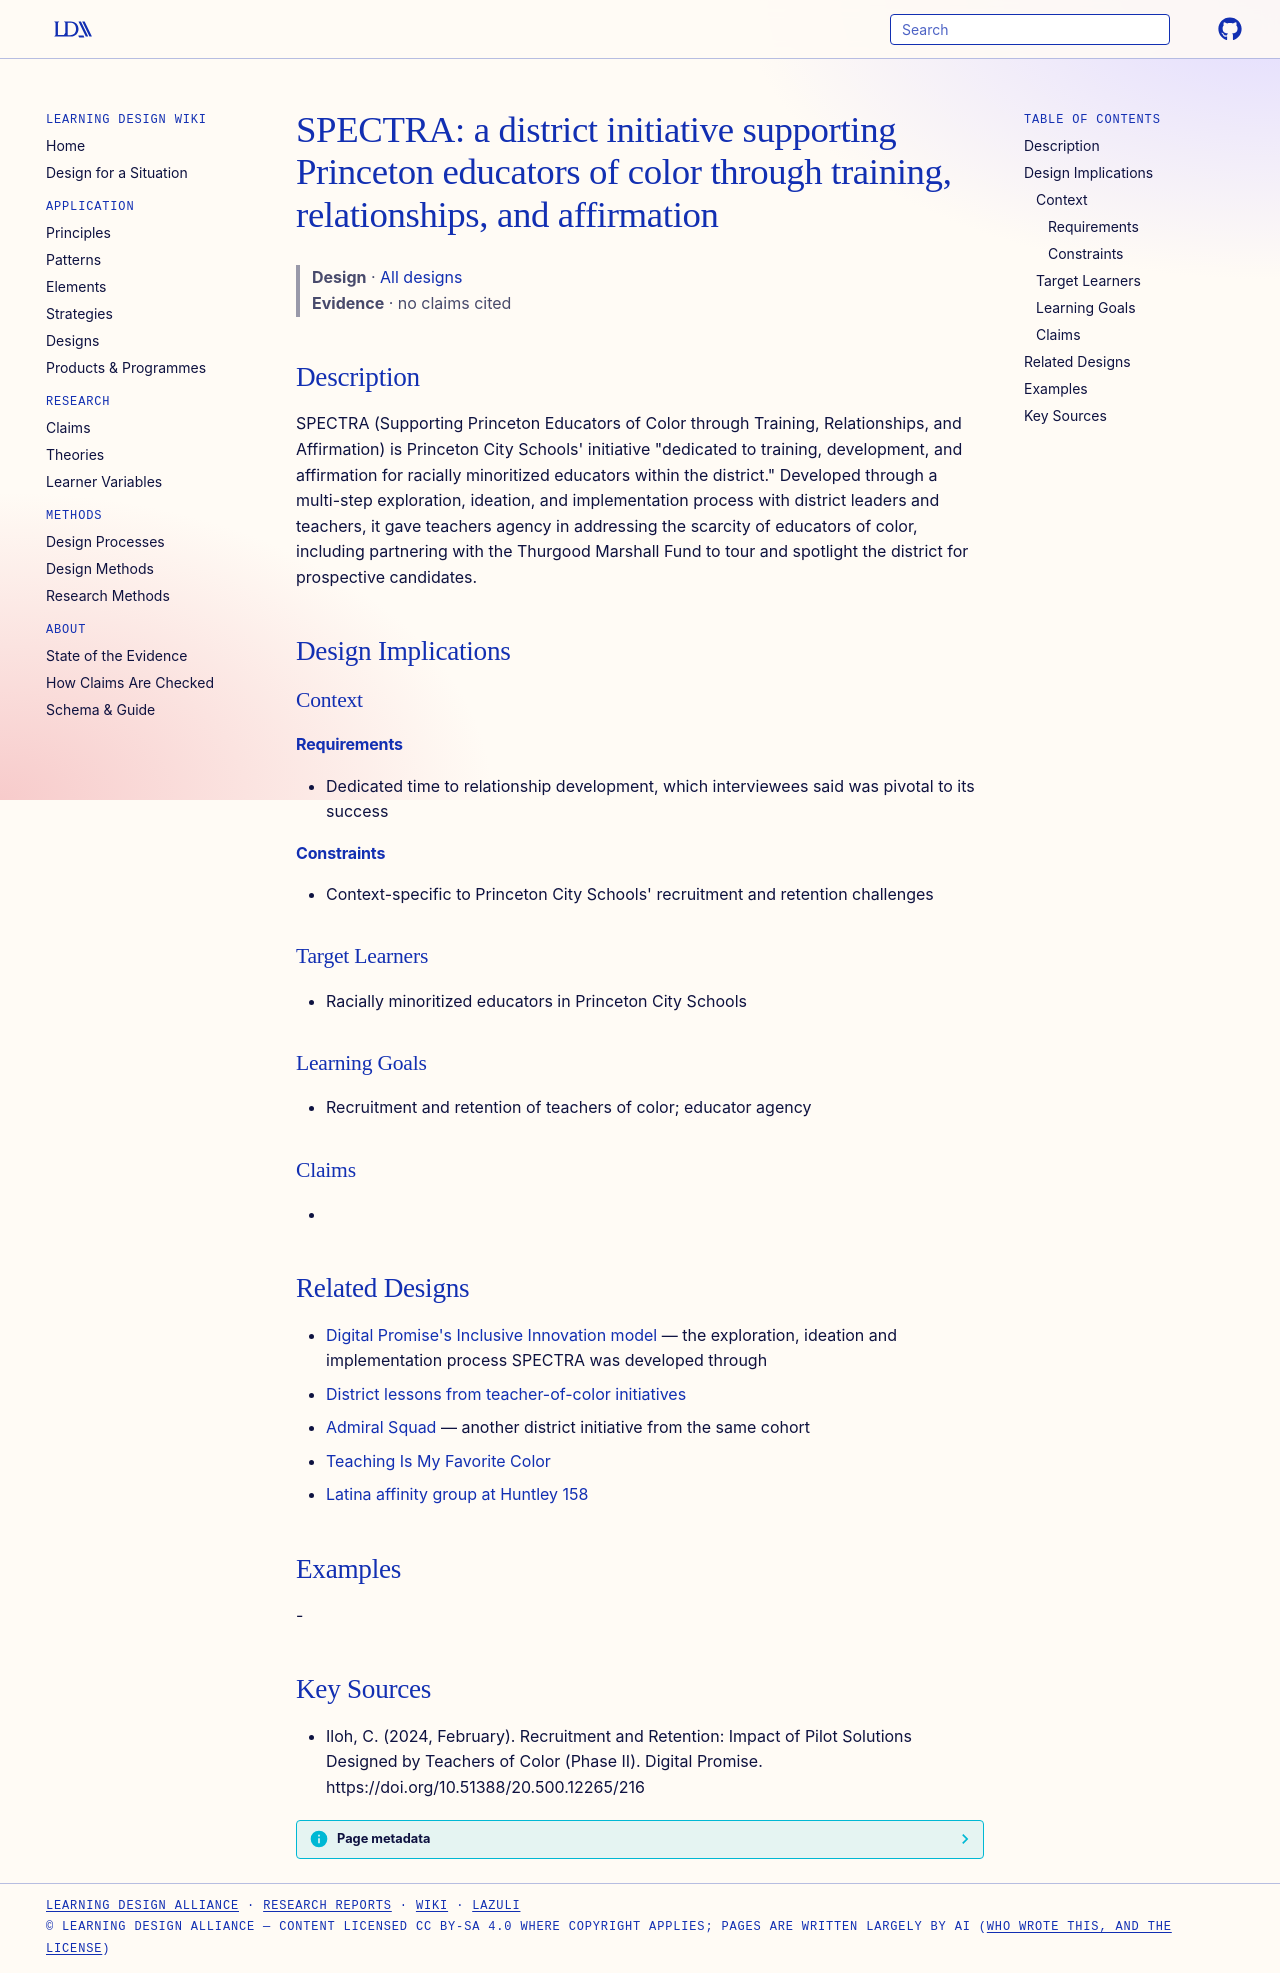

repository: Learning-Design-Alliance/learning-wiki · page: designs/spectra-princeton-educators-of-color/index.html · generator: mkdocs

---
type: design
id: spectra-princeton-educators-of-color
title: "SPECTRA: a district initiative supporting Princeton educators of color through training, relationships, and affirmation"
description: "SPECTRA (Supporting Princeton Educators of Color through Training, Relationships, and Affirmation) is Princeton City Schools' initiative \"dedicated to training, development, and affirmation for racially minoritized ed..."
status: review
generated:
  by: "process:settle-candidates"
  at: 2026-10-09
sources:
  - id: iloh-c-2024-february-recruitment
    resource: "https://doi.org/10.51388/20.500.12265/216"
    title: "Iloh, C. (2024, February). Recruitment and Retention: Impact of Pilot Solutions Designed by Teachers of Color (Phase II). Digital Promise. https://doi.org/10.51388/20.500.12265/216"
---

# SPECTRA: a district initiative supporting Princeton educators of color through training, relationships, and affirmation

> **Design** · [All designs](index.md)
> **Evidence** · no claims cited

## Description
SPECTRA (Supporting Princeton Educators of Color through Training, Relationships, and Affirmation) is Princeton City Schools' initiative "dedicated to training, development, and affirmation for racially minoritized educators within the district." Developed through a multi-step exploration, ideation, and implementation process with district leaders and teachers, it gave teachers agency in addressing the scarcity of educators of color, including partnering with the Thurgood Marshall Fund to tour and spotlight the district for prospective candidates.

## Design Implications

### Context
#### Requirements
- Dedicated time to relationship development, which interviewees said was pivotal to its success
#### Constraints
- Context-specific to Princeton City Schools' recruitment and retention challenges

### Target Learners
- Racially minoritized educators in Princeton City Schools

### Learning Goals
- Recruitment and retention of teachers of color; educator agency

### Claims
- 

## Related Designs
- [Digital Promise's Inclusive Innovation model](../products/digital-promises-inclusive-innovation-model.md) — the exploration, ideation and implementation process SPECTRA was developed through
- [District lessons from teacher-of-color initiatives](../strategies/district-lessons-teacher-of-color-initiatives.md)
- [Admiral Squad](../products/admiral-squad.md) — another district initiative from the same cohort
- [Teaching Is My Favorite Color](../products/teaching-is-my-favorite-color.md)
- [Latina affinity group at Huntley 158](latina-affinity-group-huntley-158.md)

## Examples
-

## Key Sources
- Iloh, C. (2024, February). Recruitment and Retention: Impact of Pilot Solutions Designed by Teachers of Color (Phase II). Digital Promise. https://doi.org/10.51388/20.500.12265/216
